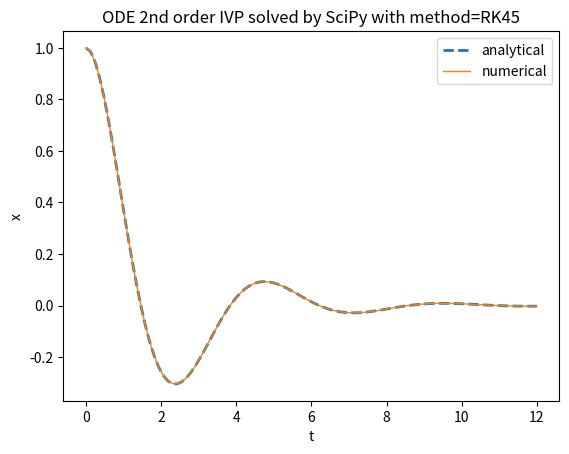

Recreate this plot in Python.
# -*- coding: utf-8 -*-
"""
Created on Sat Nov 19 12:32:08 2022

@author: user
"""

import numpy as np
import matplotlib.pyplot as plt

from scipy.integrate import solve_ivp

def ode_sys(t, X):
	x=X[0]
	dx_dt=X[1]
	d2x_dt2=-dx_dt - 2*x
	return [dx_dt, d2x_dt2]

an_sol_x = lambda t : \
	np.exp(-t/2.) * (np.cos(np.sqrt(7) * t / 2.) + \
	np.sin(np.sqrt(7) * t / 2.)/np.sqrt(7.))

t_begin=0.
t_end=12.
t_nsamples=100
t_space = np.linspace(t_begin, t_end, t_nsamples)
x_init = 1.
dxdt_init = 0.

x_an_sol = an_sol_x(t_space)

method = 'RK45' #available methods: 'RK45', 'RK23', 'DOP853', 'Radau', 'BDF', 'LSODA'
num_sol = solve_ivp(ode_sys, [t_begin, t_end], [x_init, dxdt_init], method=method, dense_output=True)
X_num_sol = num_sol.sol(t_space)
x_num_sol = X_num_sol[0].T

plt.figure()
plt.plot(t_space, x_an_sol, '--', linewidth=2, label='analytical')
plt.plot(t_space, x_num_sol, linewidth=1, label='numerical')
plt.title('ODE 2nd order IVP solved by SciPy with method=' + method)
plt.xlabel('t')
plt.ylabel('x')
plt.legend()
plt.show()